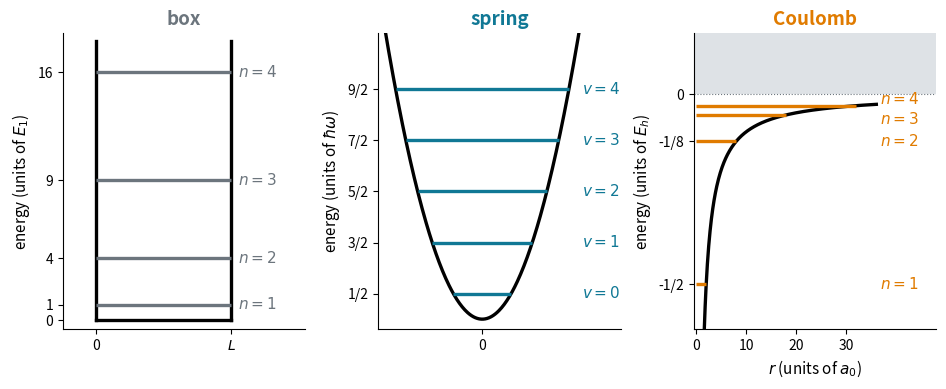

Recreate this plot in Python. (Note: this script raises an exception after producing the figure.)
"""Chapter 5 animations and deck stills, authored ONCE here (same pipeline as chapters 2 to 4).

Each registered function builds one figure (and, for animations, a FuncAnimation) and is
self-contained: it uses only numpy, matplotlib.pyplot, FuncAnimation and the colour
constants below (plus local matplotlib imports). Running this script bakes the GIFs /
PNG stills for the slide decks into ch05/images/. `scripts/sync_ch05_cells.py` copies the SAME
function bodies into the `{code-cell}` blocks of the lecture pages (marker line
`# synced: <name>`), where animations play in the matplotlib JS player.

Run from the repo root:
    .venv/bin/python scripts/make_ch05_animations.py                 # bake everything
    .venv/bin/python scripts/make_ch05_animations.py three_wells     # a subset
    .venv/bin/python scripts/sync_ch05_cells.py                      # refresh page cells

Page weight: the JS player embeds every frame as a PNG, so keep animations to 24-48 frames.
Sync strips every line starting with `return`, so inner helpers must not use it (write a
lambda, or fill an array in place) and `update` must not return artists (use blit=False).

Lecture 5.1 (page ch05/01, deck slides/ch05/01) uses the figures in the "lecture 5.1" section; Lecture 5.2
(page ch05/02, deck slides/ch05/02) those in "lecture 5.2".
Units in every figure: lengths in the Bohr radius a0, energies in the hartree E_h (Z = 1).
Colours of the angular momentum, kept the same in every figure: s TEAL, p PURPLE, d ORANGE,
f GRAY; nodes CARDINAL. The Coulomb well is ORANGE (electrons, as in 4.1's model_map).
"""
import sys
import numpy as np
import matplotlib
matplotlib.use("Agg")
import matplotlib.pyplot as plt
from matplotlib.animation import FuncAnimation, PillowWriter

OUT = "ch05/images"
GIF_DPI = 200    # 2x: an 8 in figure bakes 1600 px wide, crisp full screen
TEAL, CARDINAL, GRAY, PURPLE, ORANGE = "#107895", "#C8102E", "#6c757d", "#6a3d9a", "#e07b00"

REGISTRY = {}


def register(fn):
    REGISTRY[fn.__name__] = fn
    return fn


# ============================================================ lecture 5.1: hydrogenlike atoms

# ------------------------------------------------------------ the three model wells and their ladders: box, spring, Coulomb (still)
@register
def three_wells():
    plt.rcParams.update({"axes.spines.top": False, "axes.spines.right": False})
    fig, (ax, bx, cx) = plt.subplots(1, 3, figsize=(9.6, 3.9), gridspec_kw={"wspace": 0.3})
    # box: V = 0 between walls at 0 and L, levels n^2 in units of E_1
    ax.plot([0, 0], [0, 18], color="k", lw=2.4); ax.plot([1, 1], [0, 18], color="k", lw=2.4)
    ax.plot([0, 1], [0, 0], color="k", lw=2.4)
    for n in range(1, 5):
        ax.hlines(n * n, 0, 1, color=GRAY, lw=2.4)
        ax.text(1.05, n * n, rf"$n = {n}$", va="center", fontsize=11, color=GRAY)
    ax.set_xlim(-0.25, 1.55); ax.set_ylim(-0.6, 18.5)
    ax.set_xticks([0, 1]); ax.set_xticklabels(["0", "$L$"]); ax.set_yticks([0, 1, 4, 9, 16])
    ax.set_ylabel(r"energy (units of $E_1$)", fontsize=11)
    ax.set_title("box", fontsize=13.5, color=GRAY, weight="bold")
    # spring: V = x^2/2, levels v + 1/2 in units of hbar omega, drawn between the turning points
    x = np.linspace(-3.4, 3.4, 300)
    bx.plot(x, 0.5 * x**2, color="k", lw=2.4)
    for v in range(5):
        E = v + 0.5
        xt = np.sqrt(2 * E)
        bx.hlines(E, -xt, xt, color=TEAL, lw=2.4)
        bx.text(3.45, E, rf"$v = {v}$", va="center", fontsize=11, color=TEAL)
    bx.set_xlim(-3.6, 4.8); bx.set_ylim(-0.2, 5.6)
    bx.set_xticks([0]); bx.set_yticks([0.5, 1.5, 2.5, 3.5, 4.5]); bx.set_yticklabels(["1/2", "3/2", "5/2", "7/2", "9/2"])
    bx.set_ylabel(r"energy (units of $\hbar\omega$)", fontsize=11)
    bx.set_title("spring", fontsize=13.5, color=TEAL, weight="bold")
    # Coulomb: V = -1/r, levels -1/2n^2 in hartree, drawn out to the turning point r = 2n^2; a continuum above zero
    r = np.linspace(0.45, 36, 400)
    cx.axhspan(0, 0.16, color="#dee2e6", lw=0, zorder=0)
    cx.axhline(0, color=GRAY, lw=0.8, ls=":")
    cx.plot(r, -1 / r, color="k", lw=2.4)
    for n in range(1, 5):
        E = -0.5 / n**2
        cx.hlines(E, 0, min(2 * n * n, 36), color=ORANGE, lw=2.4)
        cx.text(36.8, E + {3: -0.012, 4: 0.016}.get(n, 0), rf"$n = {n}$", va="center", fontsize=11, color=ORANGE)
    cx.set_xlim(-0.5, 48); cx.set_ylim(-0.62, 0.16)
    cx.set_xticks([0, 10, 20, 30]); cx.set_yticks([-0.5, -0.125, 0]); cx.set_yticklabels(["-1/2", "-1/8", "0"])
    cx.set_xlabel(r"$r$ (units of $a_0$)", fontsize=11)
    cx.set_ylabel(r"energy (units of $E_h$)", fontsize=11)
    cx.set_title("Coulomb", fontsize=13.5, color=ORANGE, weight="bold")
    for a_ in (ax, bx, cx):
        a_.tick_params(labelsize=10)
    fig.subplots_adjust(left=0.07, right=0.98, top=0.9, bottom=0.14)
    fig.savefig(f"{OUT}/three_wells.png", dpi=200)
    print("wrote", f"{OUT}/three_wells.png")
    return fig, None


# ------------------------------------------------------------ the plan: one equation, split by the central force into angles (done) and radius (new) (still)
@register
def hatom_roadmap():
    from matplotlib.patches import FancyBboxPatch
    W, Ht = 10.1, 4.1
    fig = plt.figure(figsize=(W, Ht))
    ax = fig.add_axes([0, 0, 1, 1]); ax.set_xlim(0, W); ax.set_ylim(0, Ht); ax.axis("off")
    tint = {GRAY: "#f1f3f5", PURPLE: "#f1ecf7", TEAL: "#e3f1f5", ORANGE: "#fdf0e0", "k": "#f8f9fa"}

    def box(x, y, w, h, lines, col, sizes=(13, 11.5)):
        ax.add_patch(FancyBboxPatch((x - w / 2, y - h / 2), w, h, boxstyle="round,pad=0,rounding_size=0.12",
                                    fc=tint[col], ec=col, lw=1.6, zorder=2))
        n = len(lines)
        for k, line in enumerate(lines):
            dy = (n - 1) / 2 - k
            ax.text(x, y + 0.3 * dy, line, ha="center", va="center", fontsize=sizes[0] if k == 0 else sizes[1],
                    color=col if k == 0 else "k", weight="bold" if k == 0 else None, zorder=3)

    arrow = lambda p, q, col=GRAY: ax.annotate("", xy=q, xytext=p, zorder=1, arrowprops=dict(
        arrowstyle="-|>", color=col, lw=1.5, mutation_scale=15, shrinkA=2, shrinkB=2))
    x1, x2, x3, x4 = 1.25, 3.75, 6.35, 8.85
    yt, yb, ym = 3.15, 1.15, 2.15
    box(x1, ym, 2.1, 1.25, [r"$\hat{H}\psi = E\psi$", r"$r, \theta, \phi$", "three coordinates"], "k")
    box(x2, ym, 2.25, 1.25, [r"$V(r)$ only", r"$[\hat{H}, \hat{L}^2] = 0$", r"$[\hat{H}, \hat{L}_z] = 0$"], "k")
    box(x3, yt, 2.45, 1.1, ["angles: solved", r"$Y_l^m(\theta, \phi)$, Lecture 4.4", r"$l = 0, 1, 2, \dots \quad m = -l, \dots, l$"],
        PURPLE)
    box(x3, yb, 2.45, 1.1, ["radius: new", r"$R_{nl}(r)$, this lecture", r"$n = l + 1, l + 2, \dots$"], ORANGE)
    box(x4, ym, 2.25, 1.25, ["the atom", r"$\psi_{nlm} = R_{nl}(r)\,Y_l^m(\theta, \phi)$", r"$E_n = -\dfrac{Z^2 E_h}{2n^2}$"], TEAL,
        sizes=(13, 12))
    arrow((x1 + 1.05, ym), (x2 - 1.13, ym))
    arrow((x2 + 1.13, ym + 0.25), (x3 - 1.23, yt - 0.1), PURPLE)
    arrow((x2 + 1.13, ym - 0.25), (x3 - 1.23, yb + 0.1), ORANGE)
    arrow((x3 + 1.23, yt - 0.1), (x4 - 1.13, ym + 0.25), PURPLE)
    arrow((x3 + 1.23, yb + 0.1), (x4 - 1.13, ym - 0.25), ORANGE)
    fig.savefig(f"{OUT}/hatom_roadmap.png", dpi=200)
    print("wrote", f"{OUT}/hatom_roadmap.png")
    return fig, None


# ------------------------------------------------------------ the effective radial potential: Coulomb attraction plus the centrifugal term (still)
@register
def effective_potential():
    plt.rcParams.update({"axes.spines.top": False, "axes.spines.right": False})
    r = np.linspace(0.12, 16, 800)
    fig, ax = plt.subplots(figsize=(8.0, 4.4))
    ax.axhline(0, color=GRAY, lw=0.8, ls=":")
    for n, dy in ((1, 0), (2, -0.012), (3, 0.018)):
        E = -0.5 / n**2
        ax.axhline(E, color=GRAY, lw=0.9, ls=(0, (3, 3)))
        ax.text(16.1, E + dy, rf"$E_{n}$", fontsize=11.5, color=GRAY, va="center")
    labels = {0: (1.15, -0.72), 1: (2.0, -0.36), 2: (4.4, -0.0)}  # beside each curve, clear of the others
    for l, col in ((0, TEAL), (1, PURPLE), (2, ORANGE)):
        V = -1 / r + l * (l + 1) / (2 * r**2)
        ax.plot(r, V, color=col, lw=2.6)
        ax.text(*labels[l], rf"$l = {l}$", fontsize=13, color=col, ha="left", va="center")
    ax.set_xlim(0, 17.5); ax.set_ylim(-1.05, 0.42)
    ax.set_xticks([0, 2, 4, 6, 8, 10, 12, 14, 16])
    ax.set_yticks([-1, -0.5, 0]); ax.tick_params(labelsize=10.5)
    ax.set_xlabel(r"$r$ (units of $a_0$)", fontsize=12)
    ax.set_ylabel(r"$V_{\mathrm{eff}}(r)$ (units of $E_h$)", fontsize=12)
    fig.subplots_adjust(left=0.1, right=0.97, top=0.97, bottom=0.14)
    fig.savefig(f"{OUT}/effective_potential.png", dpi=200)
    print("wrote", f"{OUT}/effective_potential.png")
    return fig, None


# ------------------------------------------------------------ why the atom does not collapse: exponential trial states of three sizes, and E of every size (still)
@register
def coulomb_tradeoff():
    plt.rcParams.update({"axes.spines.top": False, "axes.spines.right": False})
    rs = np.linspace(0, 10, 500)
    trials = [("a", 1 / 3, "squeezed", GRAY), ("b", 1.0, "the ground state", CARDINAL), ("c", 3.0, "spread out", GRAY)]
    fig = plt.figure(figsize=(9.6, 5.6))
    for j, (tag, a, name, col) in enumerate(trials):
        ax = fig.add_axes([0.07 + 0.31 * j, 0.6, 0.27, 0.33])
        P = 4 * rs**2 * np.exp(-2 * rs / a) / a**3                  # radial density of psi = e^{-r/a}, normalized
        ax.fill_between(rs, 0, P, color=TEAL, alpha=0.3, lw=0)
        ax.plot(rs, P, color=TEAL, lw=2)
        h = 0.5 * P.max()
        ax.annotate("", xy=(a, h), xytext=(0, h), arrowprops=dict(arrowstyle="<->", color="k", lw=1.2, shrinkA=0, shrinkB=0))
        ax.text(a / 2, h * 1.08, "$a$", ha="center", va="bottom", fontsize=12)
        ax.set_xlim(0, 10); ax.set_ylim(0, 1.3 * P.max()); ax.set_yticks([]); ax.set_xticks([0, 5, 10])
        ax.spines["left"].set_visible(False); ax.tick_params(labelsize=10)
        ax.set_title(f"({tag}) {name}: " + rf"$a = {a:.2g}\,a_0$", fontsize=12, color=col)
        K, V = 1 / (2 * a**2), -1 / a
        ax.text(0.3, -0.38 * P.max(), f"kinetic {K:.2f}", color=ORANGE, fontsize=11.5, va="top")
        ax.text(5.1, -0.38 * P.max(), f"potential {V:.2f}", color=TEAL, fontsize=11.5, va="top")
    ax = fig.add_axes([0.08, 0.1, 0.9, 0.38])
    s = np.linspace(0.25, 4.5, 400)
    ax.plot(s, 1 / (2 * s**2), color=ORANGE, lw=2.4, label=r"kinetic $\hbar^2/2\mu a^2$")
    ax.plot(s, -1 / s, color=TEAL, lw=2.4, label=r"potential $-e^2/4\pi\varepsilon_0 a$")
    ax.plot(s, 1 / (2 * s**2) - 1 / s, color="k", lw=2.8, label=r"total $\langle E\rangle$")
    ax.axhline(0, color=GRAY, lw=0.8, ls=":")
    for tag, a, name, col in trials:
        E = 1 / (2 * a**2) - 1 / a
        ax.plot([a], [E], "o", color=col, ms=9, zorder=5)
        dx, dy = (0.12, -0.3) if tag == "a" else (0.07, 0.12)
        ax.text(a + dx, E + dy, f"({tag})", fontsize=12, color=col)
    ax.annotate(r"lowest: $-\frac{1}{2}E_h = -13.6$ eV at $a = a_0$", xy=(1, -0.5), xytext=(1.9, -0.95), fontsize=12,
                color=CARDINAL, arrowprops=dict(arrowstyle="-|>", color=CARDINAL, lw=1.2, mutation_scale=12, shrinkB=6))
    ax.set_xlim(0.25, 4.5); ax.set_ylim(-1.25, 1.6)
    ax.set_yticks([-1, -0.5, 0, 0.5, 1, 1.5]); ax.set_yticklabels(["-1", r"$-\frac{1}{2}$", "0", r"$\frac{1}{2}$", "1", r"$\frac{3}{2}$"])
    ax.set_xlabel(r"size $a$ of the state $e^{-r/a}$ (units of $a_0$)", fontsize=11.5)
    ax.set_ylabel(r"average energy ($E_h$)", fontsize=11.5)
    ax.legend(loc="upper right", frameon=False, fontsize=11)
    fig.savefig(f"{OUT}/coulomb_tradeoff.png", dpi=200)
    print("wrote", f"{OUT}/coulomb_tradeoff.png")
    return fig, None


# ------------------------------------------------------------ the energy of every size alone: the lower panel of coulomb_tradeoff (still, deck-only)
@register
def coulomb_energy():
    plt.rcParams.update({"axes.spines.top": False, "axes.spines.right": False})
    fig, ax = plt.subplots(figsize=(9.6, 4.3))
    s = np.linspace(0.25, 4.5, 400)
    ax.plot(s, 1 / (2 * s**2), color=ORANGE, lw=2.4, label=r"kinetic $\hbar^2/2\mu a^2$")
    ax.plot(s, -1 / s, color=TEAL, lw=2.4, label=r"potential $-e^2/4\pi\varepsilon_0 a$")
    ax.plot(s, 1 / (2 * s**2) - 1 / s, color="k", lw=2.8, label=r"total $\langle E\rangle$")
    ax.axhline(0, color=GRAY, lw=0.8, ls=":")
    for a, name, col, dx, dy in ((1 / 3, "squeezed", GRAY, 0.12, -0.3), (1.0, "the ground state", CARDINAL, 0.1, 0.14),
                                 (3.0, "spread out", GRAY, 0.08, 0.14)):
        E = 1 / (2 * a**2) - 1 / a
        ax.plot([a], [E], "o", color=col, ms=9, zorder=5)
        ax.text(a + dx, E + dy, name, fontsize=12, color=col)
    ax.annotate(r"lowest: $-\frac{1}{2}E_h = -13.6$ eV at $a = a_0$", xy=(1, -0.5), xytext=(1.9, -0.95), fontsize=12.5,
                color=CARDINAL, arrowprops=dict(arrowstyle="-|>", color=CARDINAL, lw=1.2, mutation_scale=12, shrinkB=6))
    ax.set_xlim(0.25, 4.5); ax.set_ylim(-1.25, 1.6)
    ax.set_yticks([-1, -0.5, 0, 0.5, 1, 1.5]); ax.set_yticklabels(["-1", r"$-\frac{1}{2}$", "0", r"$\frac{1}{2}$", "1", r"$\frac{3}{2}$"])
    ax.set_xlabel(r"size $a$ of the state $e^{-r/a}$ (units of $a_0$)", fontsize=12)
    ax.set_ylabel(r"average energy ($E_h$)", fontsize=12)
    ax.tick_params(labelsize=11)
    ax.legend(loc="upper right", frameon=False, fontsize=12)
    fig.subplots_adjust(left=0.08, right=0.98, top=0.97, bottom=0.14)
    fig.savefig(f"{OUT}/coulomb_energy.png", dpi=200)
    print("wrote", f"{OUT}/coulomb_energy.png")
    return fig, None


# ------------------------------------------------------------ shooting: only at E = -1/2n^2 does the radial tail die (animation, unused since 2026-11-09)
@register
def hydrogen_shooting():
    plt.rcParams.update({"axes.spines.top": False, "axes.spines.right": False})
    dr = 0.01
    r = np.arange(dr, 40 + dr / 2, dr); V = -1 / r                   # l = 0, atomic units
    u = np.zeros_like(r)

    def integrate(E, jend):                                          # raw Numerov, outward from u(0) = 0 up to index jend
        f = 1.0 + dr * dr * 2.0 * (E - V) / 12.0
        u[0], u[1] = r[0] * (1 - r[0]), r[1] * (1 - r[1])            # u = r(1 - r + ...) near the nucleus, l = 0
        for j in range(1, jend):
            u[j + 1] = ((12.0 - 10.0 * f[j]) * u[j] - f[j - 1] * u[j - 1]) / f[j + 1]

    def numerov(E):                                                  # the drawn curve: normalized, dead tail dropped
        integrate(E, len(r) - 1)
        rt = max(1.0, -1 / E)                                        # outer turning point, -1/r = E
        m = np.abs(u[r <= rt]).max()
        u[:] = u / m
        k = np.argmax(r > rt)                                        # beyond the turning point, once |u| < 1e-4: dead
        dead = np.where(np.abs(u[k:]) < 1e-4)[0]
        if len(dead):
            u[k + dead[0]:] = 0.0

    def tail(E):                                                     # sign of u where round-off has not yet grown
        jend = min(len(r) - 1, int(round((4 * max(1.0, -1 / E) + 6) / dr)))
        integrate(E, jend)
        return np.sign(u[jend])

    levels = []
    for n in (1, 2, 3):                                              # the grid's own eigenvalues, by bisection on the tail
        a, b = -0.5 / n**2 - 0.01, -0.5 / n**2 + 0.01
        sa = tail(a)
        for _ in range(60):
            c = 0.5 * (a + b)
            if tail(c) == sa:
                a = c
            else:
                b = c
        levels.append(0.5 * (a + b))
    E1, E2, E3 = levels
    Es = np.concatenate([np.linspace(-0.64, E1, 6)[:-1], [E1, E1, E1], np.linspace(E1, E2, 12)[1:-1], [E2, E2, E2],
                         np.linspace(E2, E3, 10)[1:-1], [E3, E3, E3], np.linspace(E3, -0.03, 5)[1:]])
    fig, (ax, axe) = plt.subplots(1, 2, figsize=(8, 3.8), gridspec_kw={"width_ratios": [6, 1.1], "wspace": 0.12})
    ax.axhline(0, color=GRAY, lw=0.8)
    (wave,) = ax.plot([], [], lw=2.6)
    turn = ax.axvline(2, color=GRAY, lw=1, ls=":")
    ax.set_xlim(0, 40); ax.set_ylim(-1.6, 1.6); ax.set_yticks([-1, 0, 1])
    ax.set_xlabel(r"$r$ (units of $a_0$)", fontsize=11.5); ax.set_ylabel(r"$u(r) = r\,R(r)$", fontsize=11.5)
    readout = ax.text(0.98, 0.95, "", transform=ax.transAxes, ha="right", va="top", fontsize=12.5)
    axe.set_xlim(0, 1); axe.set_ylim(-0.66, 0.03); axe.set_xticks([])
    axe.spines["bottom"].set_visible(False)
    axe.set_yticks(levels); axe.set_yticklabels([r"$-\frac{1}{2}$", r"$-\frac{1}{8}$", r"$-\frac{1}{18}$"], fontsize=11)
    axe.set_ylabel(r"$E$ (units of $E_h$)", fontsize=11.5)
    axe.axhline(0, color=GRAY, lw=0.8, ls=":")
    for n, E0 in zip((1, 2, 3), levels):
        axe.text(1.05, E0, rf"$n = {n}$", fontsize=10.5, va="center", color=GRAY)
    (marker,) = axe.plot([], [], ">", color=GRAY, ms=9)
    found = [axe.plot([0.3, 0.95], [E0, E0], color=TEAL, lw=3, visible=False)[0] for E0 in levels]
    fig.subplots_adjust(left=0.085, right=0.9, top=0.95, bottom=0.15)

    def update(i):
        E = Es[i]
        numerov(E)
        hit = min(abs(E - E0) for E0 in levels) < 1e-9
        wave.set_data(r, np.clip(u, -9, 9))
        wave.set_color(TEAL if hit else CARDINAL)
        turn.set_xdata([-1 / E, -1 / E])
        marker.set_data([0.12], [E])
        for ln, E0 in zip(found, levels):
            ln.set_visible(E >= E0 - 1e-9)
        readout.set_text(rf"$E = {E:.3f}\,E_h$")
        readout.set_color(TEAL if hit else CARDINAL)

    ani = FuncAnimation(fig, update, frames=len(Es), interval=200, blit=False)
    return fig, ani


hydrogen_shooting.fps = 5


# ------------------------------------------------------------ the radial functions for n <= 3: polynomial times exponential, nodes in red (still)
@register
def radial_functions():
    plt.rcParams.update({"axes.spines.top": False, "axes.spines.right": False})
    cols = {0: TEAL, 1: PURPLE, 2: ORANGE}
    R = {(1, 0): lambda p: 2 * np.exp(-p),
         (2, 0): lambda p: (2 - p) * np.exp(-p / 2) / (2 * np.sqrt(2)),
         (2, 1): lambda p: p * np.exp(-p / 2) / (2 * np.sqrt(6)),
         (3, 0): lambda p: 2 * (27 - 18 * p + 2 * p**2) * np.exp(-p / 3) / (81 * np.sqrt(3)),
         (3, 1): lambda p: 4 * (6 - p) * p * np.exp(-p / 3) / (81 * np.sqrt(6)),
         (3, 2): lambda p: 4 * p**2 * np.exp(-p / 3) / (81 * np.sqrt(30))}
    nodes = {(1, 0): [], (2, 0): [2.0], (2, 1): [], (3, 0): [1.902, 7.098], (3, 1): [6.0], (3, 2): []}
    names = {(1, 0): "1s", (2, 0): "2s", (2, 1): "2p", (3, 0): "3s", (3, 1): "3p", (3, 2): "3d"}
    fig, axes = plt.subplots(2, 3, figsize=(9.6, 5.0), gridspec_kw={"hspace": 0.5, "wspace": 0.22})
    for ax, key in zip(axes.flat, [(1, 0), (2, 0), (2, 1), (3, 0), (3, 1), (3, 2)]):
        n, l = key
        xm = 12 if n < 3 else 24
        p = np.linspace(0, xm, 500)
        y = R[key](p)
        ax.axhline(0, color=GRAY, lw=0.8)
        ax.plot(p, y, color=cols[l], lw=2.4)
        ax.plot(nodes[key], [0] * len(nodes[key]), "o", color=CARDINAL, ms=7, zorder=5)
        top = max(y.max(), 0.08) if n > 1 else y.max()
        ax.set_xlim(0, xm); ax.set_ylim(min(-0.22 * top, 1.15 * y.min()), 1.15 * top)
        ax.set_title(names[key], fontsize=13.5, color=cols[l], weight="bold")
        ax.tick_params(labelsize=10)
    for ax in axes[1]:
        ax.set_xlabel(r"$r$ ($a_0$)", fontsize=11.5)
    for ax in axes[:, 0]:
        ax.set_ylabel(r"$R_{nl}(r)$", fontsize=11.5)
    fig.subplots_adjust(left=0.08, right=0.98, top=0.93, bottom=0.11)
    fig.savefig(f"{OUT}/radial_functions.png", dpi=200)
    print("wrote", f"{OUT}/radial_functions.png")
    return fig, None


# ------------------------------------------------------------ the hydrogen ladder: every level n holds n^2 states, one bar per (l, m) (still)
@register
def hydrogen_ladder():
    fig, ax = plt.subplots(figsize=(8.4, 5.0))
    cols = {0: TEAL, 1: PURPLE, 2: ORANGE, 3: GRAY}
    letters = "spdf"
    w, g = 0.13, 0.04                                                # width of one state's bar, gap between bars
    xc = [0, 1.0, 2.1, 3.4]                                          # column centers: wider columns for the wider ladders
    Eh2 = 13.606
    ax.axhspan(0, 1.0, color="#dee2e6", lw=0, zorder=0)
    ax.axhline(0, color=GRAY, lw=0.8, ls=":")
    ax.text(4.1, 0.5, "free electron, any $E > 0$", ha="right", va="center", fontsize=11, color=GRAY)
    for n in range(1, 5):
        E = -Eh2 / n**2
        ax.hlines(E, -0.35, 4.1, color="#ced4da", lw=0.8, zorder=1)
        ax.text(-0.5, E, rf"$n = {n}$", ha="right", va="center", fontsize=12.5)
        ax.text(4.3, E, rf"${n * n}$", ha="left", va="center", fontsize=12.5)
        for l in range(n):
            k = 2 * l + 1
            x0 = xc[l] - 0.5 * (k * w + (k - 1) * g)
            for j in range(k):
                ax.plot([x0 + j * (w + g), x0 + j * (w + g) + w], [E, E], color=cols[l], lw=4, solid_capstyle="butt", zorder=3)
    for l in range(4):
        ax.text(xc[l], 2.05, letters[l], ha="center", va="center", fontsize=15, color=cols[l], weight="bold")
        ax.text(xc[l], 1.35, rf"$l = {l}$", ha="center", va="center", fontsize=11, color=cols[l])
    ax.text(4.3, 2.05, "states", ha="left", va="center", fontsize=12.5)
    ax.set_xlim(-1.5, 4.9); ax.set_ylim(-14.6, 2.5)
    ax.set_xticks([]); ax.set_yticks([-13.6, -3.4, -1.51, -0.85, 0])
    ax.set_yticklabels(["-13.6", "-3.40", "-1.51", "-0.85", "0"], fontsize=10.5)
    ax.set_ylabel("energy (eV)", fontsize=12)
    for sp in ("top", "right", "bottom"):
        ax.spines[sp].set_visible(False)
    ax.spines["left"].set_bounds(-13.6, 0)
    fig.subplots_adjust(left=0.1, right=0.98, top=0.97, bottom=0.03)
    fig.savefig(f"{OUT}/hydrogen_ladder.png", dpi=200)
    print("wrote", f"{OUT}/hydrogen_ladder.png")
    return fig, None


# ------------------------------------------------------------ the Balmer lines as seen through a spectroscope, and the H / D pair at H-alpha (still)
@register
def balmer_lines():
    RH, RD = 109677.58, 109707.43                                    # Rydberg constants of H and D, cm^-1
    lam = lambda R, n: 1e7 / (R * (0.25 - 1 / n**2))                 # Balmer wavelength in nm, vacuum
    w = np.linspace(355, 700, 1381)                                  # colour of each wavelength, a piecewise rainbow
    Rc = np.where(w < 440, (440 - w) / 60, np.where(w < 510, 0, np.where(w < 580, (w - 510) / 70, 1)))
    Gc = np.where(w < 440, 0, np.where(w < 490, (w - 440) / 50, np.where(w < 580, 1, np.where(w < 645, (645 - w) / 65, 0))))
    Bc = np.where(w < 490, 1, np.where(w < 510, (510 - w) / 20, 0))
    fade = np.clip(np.where(w < 420, 0.3 + 0.7 * (w - 380) / 40, np.where(w > 650, 0.35 + 0.65 * (700 - w) / 50, 1)), 0, 1)
    rgb = np.clip(np.stack([Rc, Gc, Bc], -1) * fade[:, None], 0, 1)
    colour_at = lambda x: rgb[np.argmin(np.abs(w - x))]
    fig, (ax, bx) = plt.subplots(2, 1, figsize=(9.6, 4.6), gridspec_kw={"height_ratios": [1.15, 1], "hspace": 0.75})
    for a_ in (ax, bx):
        a_.set_facecolor("#111111"); a_.set_yticks([])
        for sp in a_.spines.values():
            sp.set_color("#444444")
        a_.tick_params(labelsize=10.5)
    ax.imshow((0.22 * rgb)[None, :, :], extent=[355, 700, 0, 1], aspect="auto", zorder=0)
    for n in range(3, 11):
        x = lam(RH, n)
        ax.vlines(x, 0, 1, color=colour_at(x), lw=2.6 if n < 7 else 1.4, zorder=2)
        if n <= 6:
            ax.text(x, 1.06, rf"$n = {n}$", ha="center", va="bottom", fontsize=11)
    xl = lam(RH, 1e9)
    ax.vlines(xl, 0, 1, color="#cccccc", lw=1.4, ls="--", zorder=2)
    ax.text(xl, 1.06, "limit", ha="center", va="bottom", fontsize=11, color=GRAY)
    ax.set_xlim(355, 700); ax.set_ylim(0, 1)
    ax.set_xlabel("wavelength (nm)", fontsize=11.5)
    xH, xD = lam(RH, 3), lam(RD, 3)
    for x, name in ((xH, "H"), (xD, "D")):
        bx.vlines(x, 0, 1, color=colour_at(656.4), lw=3, zorder=2)
        bx.text(x, 1.06, name, ha="center", va="bottom", fontsize=12.5)
    bx.annotate("", xy=(xD, 0.5), xytext=(xH, 0.5), arrowprops=dict(arrowstyle="<->", color="white", lw=1.2, shrinkA=3, shrinkB=3))
    bx.text(0.5 * (xH + xD), 0.57, f"{xH - xD:.2f} nm", ha="center", va="bottom", fontsize=11, color="white")
    bx.set_xlim(655.9, 656.85); bx.set_ylim(0, 1)
    bx.set_xticks([656.0, 656.2, 656.4, 656.6, 656.8])
    bx.set_xlabel(r"wavelength (nm), near $n = 3 \to 2$", fontsize=11.5)
    fig.subplots_adjust(left=0.03, right=0.98, top=0.9, bottom=0.12)
    fig.savefig(f"{OUT}/balmer_lines.png", dpi=200)
    print("wrote", f"{OUT}/balmer_lines.png")
    return fig, None


# ============================================================ lecture 5.2: atomic orbitals

# the real angular functions in x, y, z (unit vectors), normalized on the sphere; shared by the figures below
# s: 1/sqrt(4 pi); p: sqrt(3/4pi) {x, y, z}; d: sqrt(15/4pi) {xy, yz, xz}, sqrt(15/16pi)(x^2 - y^2), sqrt(5/16pi)(3z^2 - 1)

# ------------------------------------------------------------ why r^2: the density of 1s, the area of a shell, and their product P(r) (still)
@register
def shell_volume():
    from matplotlib.colors import LinearSegmentedColormap
    from matplotlib.patches import Wedge, Circle
    plt.rcParams.update({"axes.spines.top": False, "axes.spines.right": False})
    fig, (ax, bx, cx, dx) = plt.subplots(1, 4, figsize=(9.6, 2.9), gridspec_kw={"wspace": 0.42, "width_ratios": [1.0, 1, 1, 1]})
    # (a) the 1s cloud cut through the nucleus, with a thin shell between r and r + dr
    g = np.linspace(-3, 3, 301)
    X, Y = np.meshgrid(g, g)
    cmap = LinearSegmentedColormap.from_list("ts", ["white", TEAL])
    ax.imshow(np.exp(-2 * np.hypot(X, Y)), extent=(-3, 3, -3, 3), cmap=cmap, vmin=0, vmax=1, origin="lower", zorder=0)
    r0, dr0 = 1.7, 0.3
    ax.add_patch(Wedge((0, 0), r0 + dr0, 0, 360, width=dr0, facecolor=ORANGE, edgecolor=ORANGE, alpha=0.75, lw=1.2, zorder=2))
    ax.add_patch(Circle((0, 0), r0, fill=False, ec=ORANGE, lw=1.2, zorder=3))
    ax.annotate("", xy=(r0 * np.cos(0.6), r0 * np.sin(0.6)), xytext=(0, 0), arrowprops=dict(arrowstyle="-|>", color="#212529", lw=1.3, shrinkA=0, shrinkB=0), zorder=4)
    ax.text(0.95, 0.3, r"$r$", fontsize=12, color="#212529", zorder=5)
    ax.text(r0 + dr0 + 0.12, -0.05, r"$dr$", fontsize=11, color=ORANGE, va="center", zorder=5)
    ax.plot(0, 0, "o", color="#212529", ms=4, zorder=5)
    ax.set_xlim(-3, 3); ax.set_ylim(-3, 3); ax.set_aspect("equal"); ax.axis("off")
    # (b) the density, (c) the area of the shell, (d) their product
    r = np.linspace(0, 5, 400)
    dens, area = np.exp(-2 * r) / np.pi, 4 * np.pi * r**2
    for a_, y, col, lab in ((bx, dens, TEAL, r"$|\psi_{1s}|^2$"), (cx, area, GRAY, r"$4\pi r^2$"), (dx, dens * area, TEAL, r"$P(r)$")):
        a_.plot(r, y, color=col, lw=2.4)
        a_.set_xlim(0, 5); a_.set_ylim(0, 1.12 * y.max())
        a_.set_xlabel(r"$r$ ($a_0$)", fontsize=11); a_.set_yticks([])
        a_.set_title(lab, fontsize=13, color=col)
        a_.set_xticks([0, 1, 2, 3, 4, 5])
    cx.set_ylim(0, 4 * np.pi * 4.2)
    dx.axvline(1, color=CARDINAL, lw=1.2, ls=":")
    dx.text(1.12, 0.52 * (dens * area).max(), r"$a_0$", fontsize=11.5, color=CARDINAL)
    fig.subplots_adjust(left=0.02, right=0.99, top=0.86, bottom=0.2)
    fig.savefig(f"{OUT}/shell_volume.png", dpi=200)
    print("wrote", f"{OUT}/shell_volume.png")
    return fig, None


# ------------------------------------------------------------ the radial distributions P(r) = r^2 R^2 for n <= 3, one panel per shell (still)
@register
def radial_distributions():
    plt.rcParams.update({"axes.spines.top": False, "axes.spines.right": False})
    R = {(1, 0): lambda p: 2 * np.exp(-p),
         (2, 0): lambda p: (2 - p) * np.exp(-p / 2) / (2 * np.sqrt(2)),
         (2, 1): lambda p: p * np.exp(-p / 2) / (2 * np.sqrt(6)),
         (3, 0): lambda p: 2 * (27 - 18 * p + 2 * p**2) * np.exp(-p / 3) / (81 * np.sqrt(3)),
         (3, 1): lambda p: 4 * (6 - p) * p * np.exp(-p / 3) / (81 * np.sqrt(6)),
         (3, 2): lambda p: 4 * p**2 * np.exp(-p / 3) / (81 * np.sqrt(30))}
    cols = {0: TEAL, 1: PURPLE, 2: ORANGE}
    fig, axes = plt.subplots(1, 3, figsize=(9.6, 3.3), gridspec_kw={"wspace": 0.28, "width_ratios": [0.8, 1, 1.2]})
    for ax, n, xm in zip(axes, (1, 2, 3), (6, 16, 30)):
        r = np.linspace(0, xm, 600)
        for l in range(n):
            P = r**2 * R[(n, l)](r)**2
            ax.plot(r, P, color=cols[l], lw=2.4, label=f"{n}{'spd'[l]}")
        ax.axvline(n * n, color=GRAY, lw=1.1, ls=":")
        ax.text(n * n + 0.02 * xm, 0.56, f"${n * n if n > 1 else ''}a_0$", fontsize=11, color=GRAY)
        leg = ax.legend(loc="upper right", frameon=False, fontsize=12, handlelength=1.2, borderaxespad=0.2)
        for t, h in zip(leg.get_texts(), leg.legend_handles):
            t.set_color(h.get_color()); t.set_weight("bold")
        ax.set_xlim(0, xm); ax.set_ylim(0, 0.6)
        ax.set_xlabel(r"$r$ ($a_0$)", fontsize=11.5)
        ax.set_title(f"$n = {n}$", fontsize=13)
        ax.tick_params(labelsize=10)
    axes[0].set_ylabel(r"$P(r) = r^2R_{nl}^2$  (per $a_0$)", fontsize=11.5)
    for ax in axes[1:]:
        ax.set_yticklabels([])
    fig.subplots_adjust(left=0.08, right=0.99, top=0.88, bottom=0.18)
    fig.savefig(f"{OUT}/radial_distributions.png", dpi=200)
    print("wrote", f"{OUT}/radial_distributions.png")
    return fig, None


# ------------------------------------------------------------ how much of the electron lies inside r: 1s shaded to a0 and to the 90% radius; cumulative curves for n <= 3 (still)
@register
def probability_inside():
    plt.rcParams.update({"axes.spines.top": False, "axes.spines.right": False})
    R = {(1, 0): lambda p: 2 * np.exp(-p),
         (2, 0): lambda p: (2 - p) * np.exp(-p / 2) / (2 * np.sqrt(2)),
         (2, 1): lambda p: p * np.exp(-p / 2) / (2 * np.sqrt(6)),
         (3, 0): lambda p: 2 * (27 - 18 * p + 2 * p**2) * np.exp(-p / 3) / (81 * np.sqrt(3)),
         (3, 1): lambda p: 4 * (6 - p) * p * np.exp(-p / 3) / (81 * np.sqrt(6)),
         (3, 2): lambda p: 4 * p**2 * np.exp(-p / 3) / (81 * np.sqrt(30))}
    cols = {0: TEAL, 1: PURPLE, 2: ORANGE}
    fig, (ax, bx) = plt.subplots(1, 2, figsize=(9.6, 3.6), gridspec_kw={"wspace": 0.3, "width_ratios": [1, 1.25]})
    r = np.linspace(0, 6, 601)
    P = 4 * r**2 * np.exp(-2 * r)
    ax.plot(r, P, color=TEAL, lw=2.4)
    ax.fill_between(r, P, where=r <= 1, color=TEAL, alpha=0.45, lw=0)
    ax.fill_between(r, P, where=(r > 1) & (r <= 2.661), color=TEAL, alpha=0.18, lw=0)
    ax.axvline(1, color=CARDINAL, lw=1.2, ls=":"); ax.axvline(2.661, color=GRAY, lw=1.2, ls=":")
    ax.text(0.5, 0.1, "32%", ha="center", fontsize=12, color="white", weight="bold")
    ax.text(1.8, 0.1, "58%", ha="center", fontsize=12, color=TEAL, weight="bold")
    ax.text(1.06, 0.57, r"$a_0$", fontsize=11.5, color=CARDINAL)
    ax.text(2.72, 0.57, r"$2.66\,a_0$", fontsize=11.5, color=GRAY)
    ax.set_xlim(0, 6); ax.set_ylim(0, 0.62)
    ax.set_xlabel(r"$r$ ($a_0$)", fontsize=11.5); ax.set_ylabel(r"$P(r)$ for 1s  (per $a_0$)", fontsize=11.5)
    ax.tick_params(labelsize=10)
    rr = np.linspace(0, 32, 3201)
    dr = rr[1] - rr[0]
    for (n, l), f in R.items():
        c = np.cumsum(rr**2 * f(rr)**2) * dr
        bx.plot(rr, c, color=cols[l], lw=2.2, ls={1: "-", 2: "-", 3: "-"}[n])
        k = np.searchsorted(c, 0.9)
        bx.plot(rr[k], 0.9, "o", color=cols[l], ms=5.5, zorder=5)
        dx_, dy_, ha_ = {(1, 0): (0.0, 0.95, "center"), (2, 1): (-0.5, 0.82, "right"), (2, 0): (0.5, 0.82, "left"),
                         (3, 2): (0.0, 0.68, "center"), (3, 1): (-0.5, 0.82, "right"), (3, 0): (0.5, 0.82, "left")}[(n, l)]
        bx.text(rr[k] + dx_, dy_, f"{n}{'spd'[l]}", fontsize=11, color=cols[l], weight="bold", ha=ha_)
    bx.axhline(0.9, color=GRAY, lw=1, ls=":")
    bx.text(31.5, 0.905, "90%", ha="right", va="bottom", fontsize=11, color=GRAY)
    bx.set_xlim(0, 32); bx.set_ylim(0, 1.04)
    bx.set_xlabel(r"$r$ ($a_0$)", fontsize=11.5); bx.set_ylabel("probability inside $r$", fontsize=11.5)
    bx.tick_params(labelsize=10)
    fig.subplots_adjust(left=0.07, right=0.99, top=0.95, bottom=0.17)
    fig.savefig(f"{OUT}/probability_inside.png", dpi=200)
    print("wrote", f"{OUT}/probability_inside.png")
    return fig, None


# ------------------------------------------------------------ the m = +1 state runs around z while p_x stands: real parts in time, and the two densities (animation, 30 frames)
@register
def p_running():
    from scipy.special import sph_harm_y
    from matplotlib.colors import to_rgb
    S = 221
    u = np.linspace(-1, 1, S)
    U, V = np.meshgrid(u, u[::-1])
    inside = U**2 + V**2 < 1
    W = np.sqrt(np.clip(1 - U**2 - V**2, 0, None))
    el, az = np.radians(22), np.radians(-55)
    cam = np.array([np.cos(el) * np.cos(az), np.cos(el) * np.sin(az), np.sin(el)])
    ex = np.array([-np.sin(az), np.cos(az), 0.0])
    ey = np.cross(cam, ex)
    Pt = U[..., None] * ex + V[..., None] * ey + W[..., None] * cam
    TH, PH = np.arccos(np.clip(Pt[..., 2], -1, 1)), np.arctan2(Pt[..., 1], Pt[..., 0])
    light = np.array([-0.45, 0.55, 0.7]) / np.linalg.norm([-0.45, 0.55, 0.7])
    shade = (0.5 + 0.5 * np.clip(U * light[0] + V * light[1] + W * light[2], 0, 1))[..., None]
    white, pos, neg, dcol = np.ones(3), np.array(to_rgb(TEAL)), np.array(to_rgb(ORANGE)), np.array(to_rgb(PURPLE))
    paint = lambda s: np.dstack([np.clip(np.where(s[..., None] > 0, white + s[..., None] * (pos - white), white - s[..., None] * (neg - white)), 0, 1) * shade, inside.astype(float)])
    dens = lambda d: np.dstack([np.clip(white + d[..., None] * (dcol - white), 0, 1) * shade, inside.astype(float)])
    Yp = sph_harm_y(1, 1, TH, PH)                                   # m = +1
    px = ((sph_harm_y(1, -1, TH, PH) - Yp) / np.sqrt(2)).real       # p_x
    top1, top2 = np.sqrt(3 / (8 * np.pi)), np.sqrt(3 / (4 * np.pi))
    fig, axes = plt.subplots(2, 2, figsize=(6.0, 6.2), gridspec_kw={"wspace": 0.05, "hspace": 0.12})
    ims = []
    for row, (Y, top, lab) in enumerate(((Yp, top1, r"$Y_1^{+1}$"), (px, top2, r"$p_x$"))):
        ax, bx = axes[row]
        for a_ in (ax, bx):
            a_.set_xlim(-1.08, 1.08); a_.set_ylim(-1.08, 1.3); a_.set_aspect("equal"); a_.axis("off")
            a_.add_patch(plt.Circle((0, 0), 1, fill=False, ec="#868e96", lw=0.8, zorder=3))
            a_.plot([0, 0], [ey[2], ey[2] + 0.28], color="#495057", lw=1.4, zorder=3)
            a_.text(0.07, ey[2] + 0.26, "$z$", fontsize=10.5, color="#495057", va="center")
        ims.append(ax.imshow(paint(Y.real / top), extent=(-1, 1, -1, 1), interpolation="bilinear", zorder=1))
        bx.imshow(dens(np.abs(Y)**2 / top**2), extent=(-1, 1, -1, 1), interpolation="bilinear", zorder=1)
        ax.text(-1.22, 0, lab, fontsize=15, ha="right", va="center")
    axes[0, 0].set_title(r"Re $\psi(t)$", fontsize=13.5); axes[0, 1].set_title(r"$|\psi|^2$", fontsize=13.5)
    frames = 30
    def update(k):
        ph = np.exp(-1j * 2 * np.pi * k / frames)
        ims[0].set_data(paint((Yp * ph).real / top1))
        ims[1].set_data(paint((px * ph).real / top2))
    fig.subplots_adjust(left=0.14, right=0.99, top=0.93, bottom=0.02)
    ani = FuncAnimation(fig, update, frames=frames, interval=100, blit=False)
    return fig, ani


p_running.fps = 10


# ------------------------------------------------------------ the three L_z eigenstates of l = 1 (densities: two rings, one dumbbell) and the three real p orbitals (still)
@register
def complex_to_real():
    from matplotlib.colors import LightSource, to_rgb
    th, ph = np.meshgrid(np.linspace(0, np.pi, 73), np.linspace(0, 2 * np.pi, 145), indexing="ij")
    st, ct, cp, sp = np.sin(th), np.cos(th), np.cos(ph), np.sin(ph)
    x, y, z = st * cp, st * sp, ct
    ls = LightSource(azdeg=300, altdeg=40)
    pos, neg, dcol = np.array(to_rgb(TEAL)), np.array(to_rgb(ORANGE)), np.array(to_rgb(PURPLE))
    fig = plt.figure(figsize=(9.6, 5.6))
    def balloon(ax, dens, sign, lab):
        rho = dens / dens.max()
        fc = np.where(sign[..., None] >= 0, pos, neg) if sign is not None else np.broadcast_to(dcol, rho.shape + (3,))
        ax.plot_surface(rho * x, rho * y, rho * z, facecolors=fc, rstride=1, cstride=1, linewidth=0, antialiased=False, shade=True, lightsource=ls)
        for v, name, off in (((1.15, 0, 0), "$x$", (1.12, 0, 0)), ((0, 1.15, 0), "$y$", (0, 1.12, 0)), ((0, 0, 1.05), "$z$", (0.16, 0, 0.98))):
            ax.plot([0, v[0]], [0, v[1]], [0, v[2]], color="#868e96", lw=1.0)
            ax.text(v[0] * off[0] + off[0] * (v[0] == 0), v[1] * off[1] + off[1] * (v[1] == 0), v[2] * off[2] + off[2] * (v[2] == 0), name, fontsize=11, color="#495057", ha="center", va="center")
        ax.set_xlim(-0.9, 0.9); ax.set_ylim(-0.9, 0.9); ax.set_zlim(-0.9, 0.9)
        ax.set_box_aspect((1, 1, 1)); ax.view_init(elev=20, azim=-58); ax.set_axis_off()
        ax.set_title(lab, fontsize=14, y=0.97)
    # top row: |Y_1^m|^2 for m = +1, 0, -1 (densities, purple: no sign to show)
    for k, (m, lab) in enumerate(((1, r"$|Y_1^{+1}|^2$"), (0, r"$|Y_1^{0}|^2$"), (-1, r"$|Y_1^{-1}|^2$"))):
        ax = fig.add_subplot(2, 3, k + 1, projection="3d")
        d = (3 / (8 * np.pi)) * st**2 if m else (3 / (4 * np.pi)) * ct**2
        balloon(ax, d, None, lab)
    # bottom row: the real combinations, coloured by sign
    for k, (f, lab) in enumerate(((x, r"$p_x$"), (y, r"$p_y$"), (z, r"$p_z$"))):
        ax = fig.add_subplot(2, 3, k + 4, projection="3d")
        balloon(ax, f**2, f, lab)
    fig.subplots_adjust(left=0.0, right=1.0, top=0.96, bottom=0.0, wspace=0.0, hspace=0.0)
    fig.savefig(f"{OUT}/complex_to_real.png", dpi=200)
    print("wrote", f"{OUT}/complex_to_real.png")
    return fig, None


# ------------------------------------------------------------ the nine real orbitals with l <= 2 as angular densities, coloured by the sign of the wavefunction (still)
@register
def orbital_shapes():
    from matplotlib.colors import LightSource, to_rgb
    th, ph = np.meshgrid(np.linspace(0, np.pi, 73), np.linspace(0, 2 * np.pi, 145), indexing="ij")
    st, ct, cp, sp = np.sin(th), np.cos(th), np.cos(ph), np.sin(ph)
    x, y, z = st * cp, st * sp, ct
    ls = LightSource(azdeg=300, altdeg=40)
    pos, neg = np.array(to_rgb(TEAL)), np.array(to_rgb(ORANGE))
    shapes = [("s", np.ones_like(x), TEAL), (r"$p_x$", x, PURPLE), (r"$p_y$", y, PURPLE), (r"$p_z$", z, PURPLE), None,
              (r"$d_{xy}$", x * y, ORANGE), (r"$d_{yz}$", y * z, ORANGE), (r"$d_{xz}$", x * z, ORANGE),
              (r"$d_{x^2-y^2}$", x**2 - y**2, ORANGE), (r"$d_{z^2}$", 3 * z**2 - 1, ORANGE)]
    fig = plt.figure(figsize=(9.6, 4.4))
    for k, item in enumerate(shapes):
        if item is None:
            continue
        lab, f, col = item
        ax = fig.add_subplot(2, 5, k + 1, projection="3d")
        rho = f**2 / (f**2).max()
        fc = np.where(f[..., None] >= 0, pos, neg)
        ax.plot_surface(rho * x, rho * y, rho * z, facecolors=fc, rstride=1, cstride=1, linewidth=0, antialiased=False, shade=True, lightsource=ls)
        for v, name, off in (((1.15, 0, 0), "$x$", (1.12, 0, 0)), ((0, 1.15, 0), "$y$", (0, 1.12, 0)), ((0, 0, 1.05), "$z$", (0.16, 0, 0.98))):
            ax.plot([0, v[0]], [0, v[1]], [0, v[2]], color="#868e96", lw=0.9)
            ax.text(v[0] * off[0] + off[0] * (v[0] == 0), v[1] * off[1] + off[1] * (v[1] == 0), v[2] * off[2] + off[2] * (v[2] == 0), name, fontsize=10, color="#495057", ha="center", va="center")
        ax.set_xlim(-0.9, 0.9); ax.set_ylim(-0.9, 0.9); ax.set_zlim(-0.9, 0.9)
        ax.set_box_aspect((1, 1, 1)); ax.view_init(elev=20, azim=-58); ax.set_axis_off()
        ax.set_title(lab, fontsize=13.5, color=col, y=0.97)
    fig.subplots_adjust(left=0.0, right=1.0, top=0.95, bottom=0.0, wspace=0.0, hspace=0.0)
    fig.savefig(f"{OUT}/orbital_shapes.png", dpi=200)
    print("wrote", f"{OUT}/orbital_shapes.png")
    return fig, None


# ------------------------------------------------------------ cross-sections of psi through the nucleus for n <= 3: radial nodes are circles, angular nodes lines or cones (still)
@register
def orbital_slices():
    from matplotlib.colors import LinearSegmentedColormap
    cmap = LinearSegmentedColormap.from_list("ot", [ORANGE, "white", TEAL])
    Rf = {(1, 0): lambda p: 2 * np.exp(-p),
          (2, 0): lambda p: (2 - p) * np.exp(-p / 2) / (2 * np.sqrt(2)),
          (2, 1): lambda p: p * np.exp(-p / 2) / (2 * np.sqrt(6)),
          (3, 0): lambda p: 2 * (27 - 18 * p + 2 * p**2) * np.exp(-p / 3) / (81 * np.sqrt(3)),
          (3, 1): lambda p: 4 * (6 - p) * p * np.exp(-p / 3) / (81 * np.sqrt(6)),
          (3, 2): lambda p: 4 * p**2 * np.exp(-p / 3) / (81 * np.sqrt(30))}
    # (name, n, l, angular factor of (h, v) = the two in-plane coordinates over r, plane labels, box, colour clip)
    panels = [("1s", 1, 0, lambda h, v, r: np.full_like(r, 1 / np.sqrt(4 * np.pi)), ("x", "z"), 4, 1.0),
              ("2s", 2, 0, lambda h, v, r: np.full_like(r, 1 / np.sqrt(4 * np.pi)), ("x", "z"), 10, 0.35),
              (r"2p$_z$", 2, 1, lambda h, v, r: np.sqrt(3 / (4 * np.pi)) * v / r, ("x", "z"), 10, 0.6),
              ("3s", 3, 0, lambda h, v, r: np.full_like(r, 1 / np.sqrt(4 * np.pi)), ("x", "z"), 20, 0.2),
              (r"3p$_z$", 3, 1, lambda h, v, r: np.sqrt(3 / (4 * np.pi)) * v / r, ("x", "z"), 20, 0.5),
              (r"3d$_{z^2}$", 3, 2, lambda h, v, r: np.sqrt(5 / (16 * np.pi)) * (3 * v**2 - r**2) / r**2, ("x", "z"), 20, 0.6),
              (r"3d$_{xz}$", 3, 2, lambda h, v, r: np.sqrt(15 / (4 * np.pi)) * h * v / r**2, ("x", "z"), 20, 0.6),
              (r"3d$_{x^2-y^2}$", 3, 2, lambda h, v, r: np.sqrt(15 / (16 * np.pi)) * (h**2 - v**2) / r**2, ("x", "y"), 20, 0.6)]
    cols = {0: TEAL, 1: PURPLE, 2: ORANGE}
    fig, axes = plt.subplots(2, 4, figsize=(9.6, 5.3), gridspec_kw={"wspace": 0.3, "hspace": 0.42})
    for ax, (name, n, l, ang, (hl, vl), box, clip) in zip(axes.flat, panels):
        g = np.linspace(-box, box, 361)
        Hc, Vc = np.meshgrid(g, g)
        r = np.hypot(Hc, Vc) + 1e-9
        psi = Rf[(n, l)](r) * ang(Hc, Vc, r)
        top = clip * np.abs(psi).max()
        ax.contourf(Hc, Vc, np.clip(psi, -top, top), levels=np.linspace(-top, top, 41), cmap=cmap)
        if n > 1 or l > 0:
            ax.contour(Hc, Vc, psi, levels=[0], colors=CARDINAL, linewidths=1.3, linestyles="--")
        ax.set_aspect("equal"); ax.set_xlim(-box, box); ax.set_ylim(-box, box)
        ax.set_xticks([-box, 0, box]); ax.set_yticks([-box, 0, box]); ax.tick_params(labelsize=9.5)
        ax.set_xlabel(f"${hl}$ ($a_0$)", fontsize=10.5, labelpad=1); ax.set_ylabel(f"${vl}$ ($a_0$)", fontsize=10.5, labelpad=0)
        ax.set_title(name, fontsize=13, color=cols[l], weight="bold")
    fig.subplots_adjust(left=0.06, right=0.99, top=0.94, bottom=0.08)
    fig.savefig(f"{OUT}/orbital_slices.png", dpi=200)
    print("wrote", f"{OUT}/orbital_slices.png")
    return fig, None


if __name__ == "__main__":
    names = sys.argv[1:] or list(REGISTRY)
    for name in names:
        fig, ani = REGISTRY[name]()
        if ani is not None:
            path = f"{OUT}/{name}.gif"
            ani.save(path, writer=PillowWriter(fps=getattr(REGISTRY[name], "fps", 15)), dpi=GIF_DPI)
            print("wrote", path)
        plt.close(fig)
